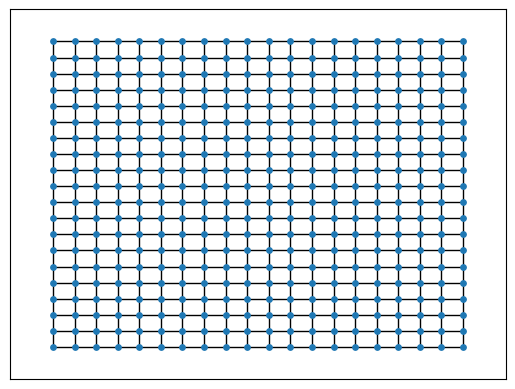
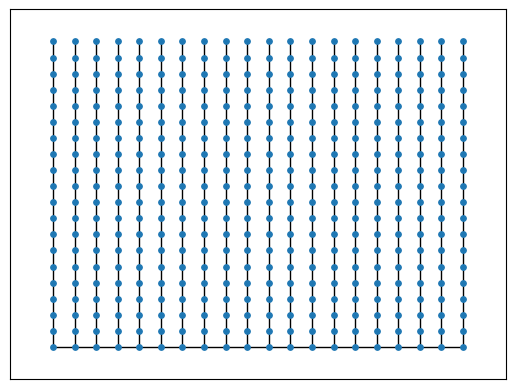

Source code (Python) for these figures, in order:
from __future__ import print_function, division
import networkx as nx
import matplotlib.pyplot as plt

N=20
G=nx.grid_2d_graph(N,N)
pos = dict( (n, n) for n in G.nodes() )
labels = dict( ((i, j), i + (N-1-j) * N ) for i, j in G.nodes() )
nx.relabel_nodes(G,labels,False)
inds=list(labels)
vals=list(labels.values())
inds.sort()
vals.sort()
pos2=dict(zip(vals,inds))
nx.draw_networkx(G, pos=pos2, with_labels=False, node_size = 15)

T=nx.minimum_spanning_tree(G)

plt.figure()
nx.draw_networkx(T, pos=pos2, with_labels=False, node_size = 15)
plt.show()
